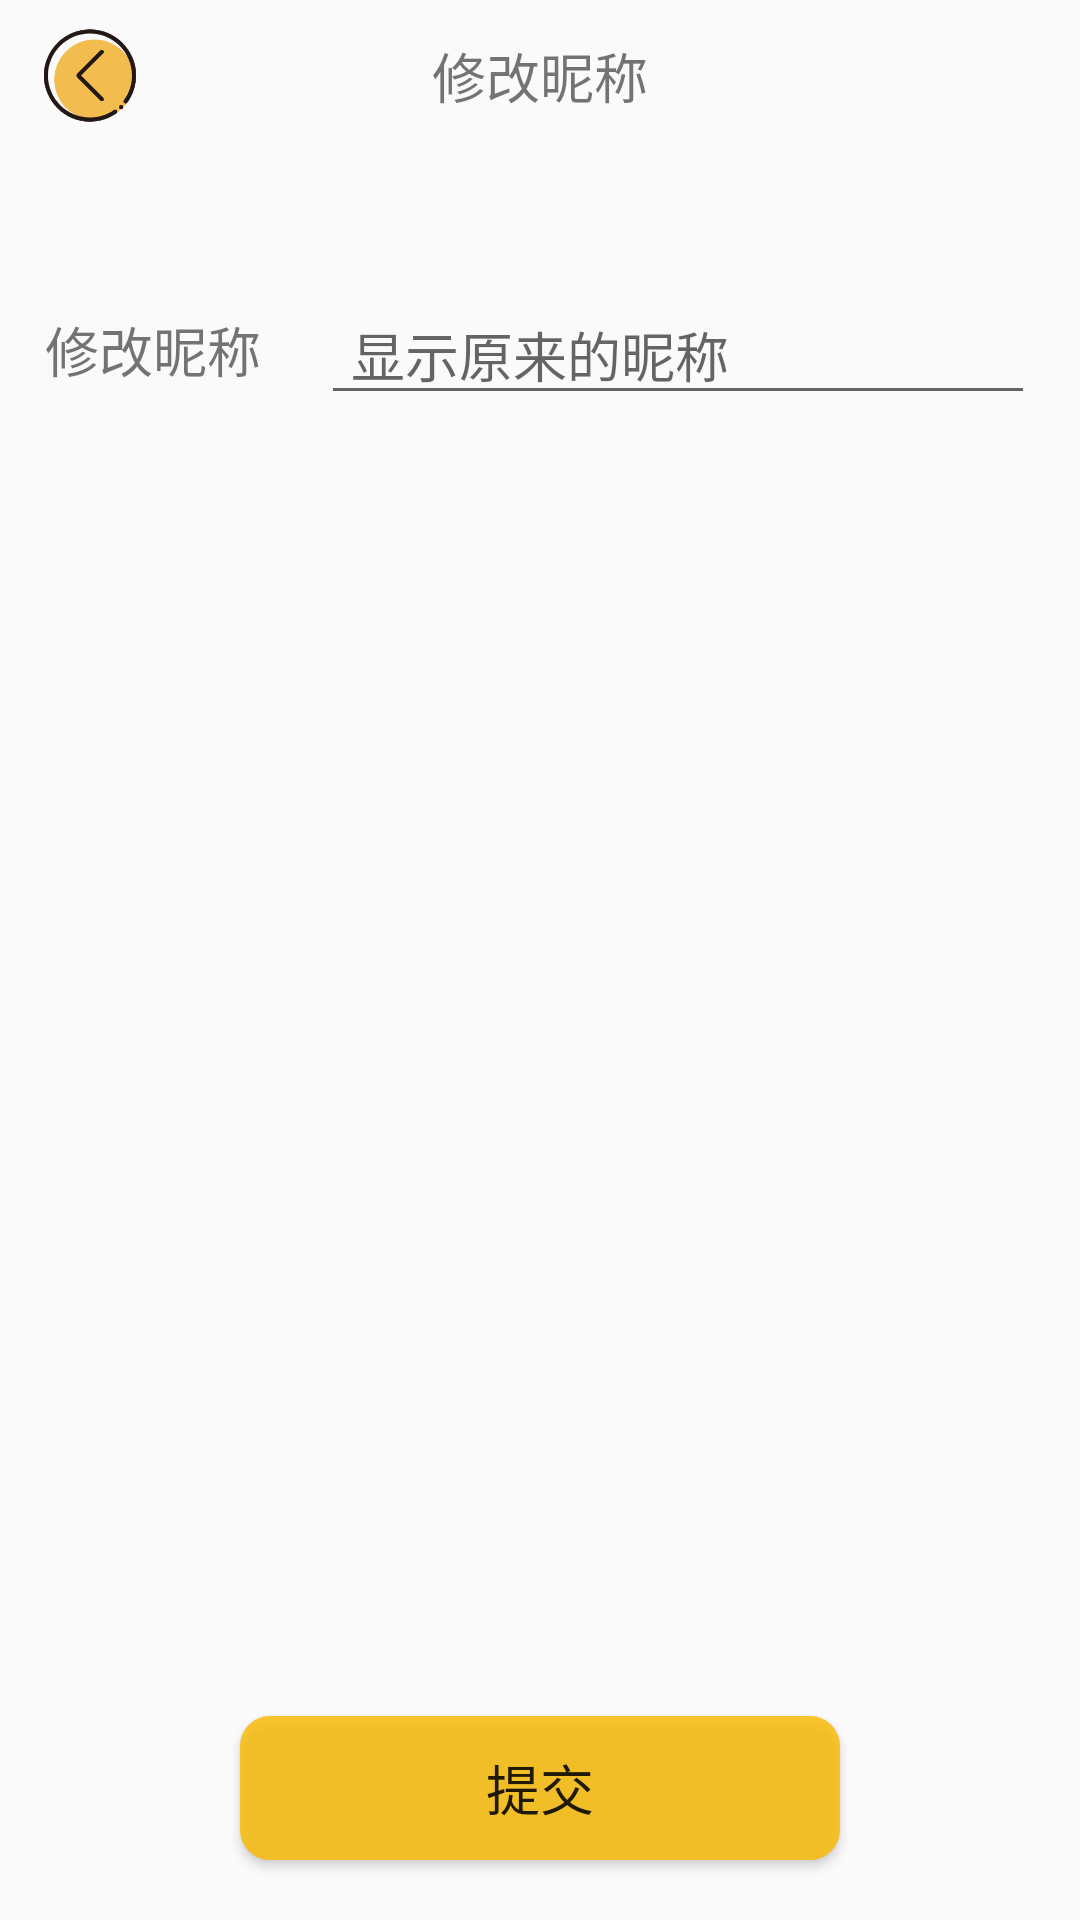

Write the Android layout XML for this screen, with the resource values it uses.
<!-- AndroidManifest.xml: application theme AppTheme -->
<!-- res/layout/edit_nickname.xml -->
<?xml version="1.0" encoding="utf-8"?>
<LinearLayout xmlns:android="http://schemas.android.com/apk/res/android"
    xmlns:app="http://schemas.android.com/apk/res-auto"
    android:layout_width="match_parent"
    android:layout_height="match_parent"
    android:orientation="vertical">

    <androidx.constraintlayout.widget.ConstraintLayout
        android:layout_width="match_parent"
        android:layout_height="50dp"
        android:layout_weight="0"
        app:layout_constraintBottom_toBottomOf="parent"
        app:layout_constraintEnd_toEndOf="parent"
        app:layout_constraintStart_toStartOf="parent"
        app:layout_constraintTop_toTopOf="parent"
        app:layout_constraintVertical_bias="0">

        <TextView
            android:layout_width="wrap_content"
            android:layout_height="wrap_content"
            android:layout_marginTop="15dp"
            android:layout_marginBottom="15dp"
            android:text="修改昵称"
            android:textSize="18sp"
            app:layout_constraintBottom_toBottomOf="parent"

            app:layout_constraintEnd_toEndOf="parent"
            app:layout_constraintHorizontal_bias="0.5"
            app:layout_constraintStart_toStartOf="parent"
            app:layout_constraintTop_toTopOf="parent" />

        <ImageView
            android:id="@+id/iv_edit_nickname_back"
            android:layout_width="40dp"
            android:layout_height="35dp"
            android:layout_marginStart="10dp"
            android:layout_marginLeft="10dp"
            android:src="@drawable/fanhui3"
            app:layout_constraintBottom_toBottomOf="parent"
            app:layout_constraintStart_toStartOf="parent"
            app:layout_constraintTop_toTopOf="parent"
            app:layout_constraintVertical_bias="0.5" />
    </androidx.constraintlayout.widget.ConstraintLayout>

    <LinearLayout
        android:layout_width="match_parent"
        android:layout_height="wrap_content"
        android:layout_weight="0"
        android:orientation="vertical"
        android:padding="15dp">

        <RelativeLayout
            android:layout_width="match_parent"
            android:layout_height="wrap_content"
            android:layout_marginTop="30dp">

            <TextView
                android:id="@+id/nicknametip"
                android:layout_width="wrap_content"
                android:layout_height="wrap_content"
                android:layout_centerVertical="true"
                android:text="修改昵称"
                android:textSize="18sp"
                app:layout_constraintBottom_toBottomOf="parent" />

            <EditText
                android:id="@+id/et_edit_nickname"
                android:layout_width="match_parent"
                android:layout_height="wrap_content"
                android:layout_marginStart="20dp"
                android:layout_marginLeft="20dp"
                android:layout_toRightOf="@id/nicknametip"
                android:hint="显示原来的昵称"
                android:inputType="textPassword"
                android:paddingLeft="10dp"
                android:textSize="18sp" />
        </RelativeLayout>
    </LinearLayout>

    <RelativeLayout
        android:layout_width="match_parent"
        android:layout_height="match_parent"
        android:layout_weight="0">

        <Button
            android:id="@+id/btn_commit_nickname"
            android:layout_width="200dp"
            android:layout_height="wrap_content"
            android:layout_alignParentBottom="true"
            android:layout_centerInParent="true"
            android:layout_marginBottom="20dp"
            android:background="@drawable/button_circle_shape"
            android:text="提交"
            android:textSize="18sp" />
    </RelativeLayout>

</LinearLayout>
<!-- resources referenced by this layout -->
<resources>
  <!-- drawable button_circle_shape (drawable-v24) -->
  <?xml version="1.0" encoding="utf-8"?>
  <shape xmlns:android="http://schemas.android.com/apk/res/android" android:shape="rectangle">
  
      
      <solid android:color="#D8F8BC0A" />
      
      
      <corners
          android:radius="10dip" />
      
      
      
      
      
      
      
      
      <padding
          android:left="10dp"
          android:top="10dp"
          android:right="10dp"
          android:bottom="10dp"
          />
  </shape>
  <!-- drawable fanhui3: png bitmap (drawable-v24, 11334 bytes) -->
  <style name="AppTheme" parent="Theme.AppCompat.Light.DarkActionBar">
          
          <item name="colorPrimary">@color/colorPrimary</item>
          <item name="colorPrimaryDark">@color/colorPrimaryDark</item>
          <item name="colorAccent">@color/colorAccent</item>
      </style>
  <!-- not gathered from this repository: default colours our renderer supplied (Android Studio template values) -->
  <color name="colorPrimary">#FF6200EE</color>
  <color name="colorPrimaryDark">#FF3700B3</color>
  <color name="colorAccent">#FF03DAC5</color>
</resources>
